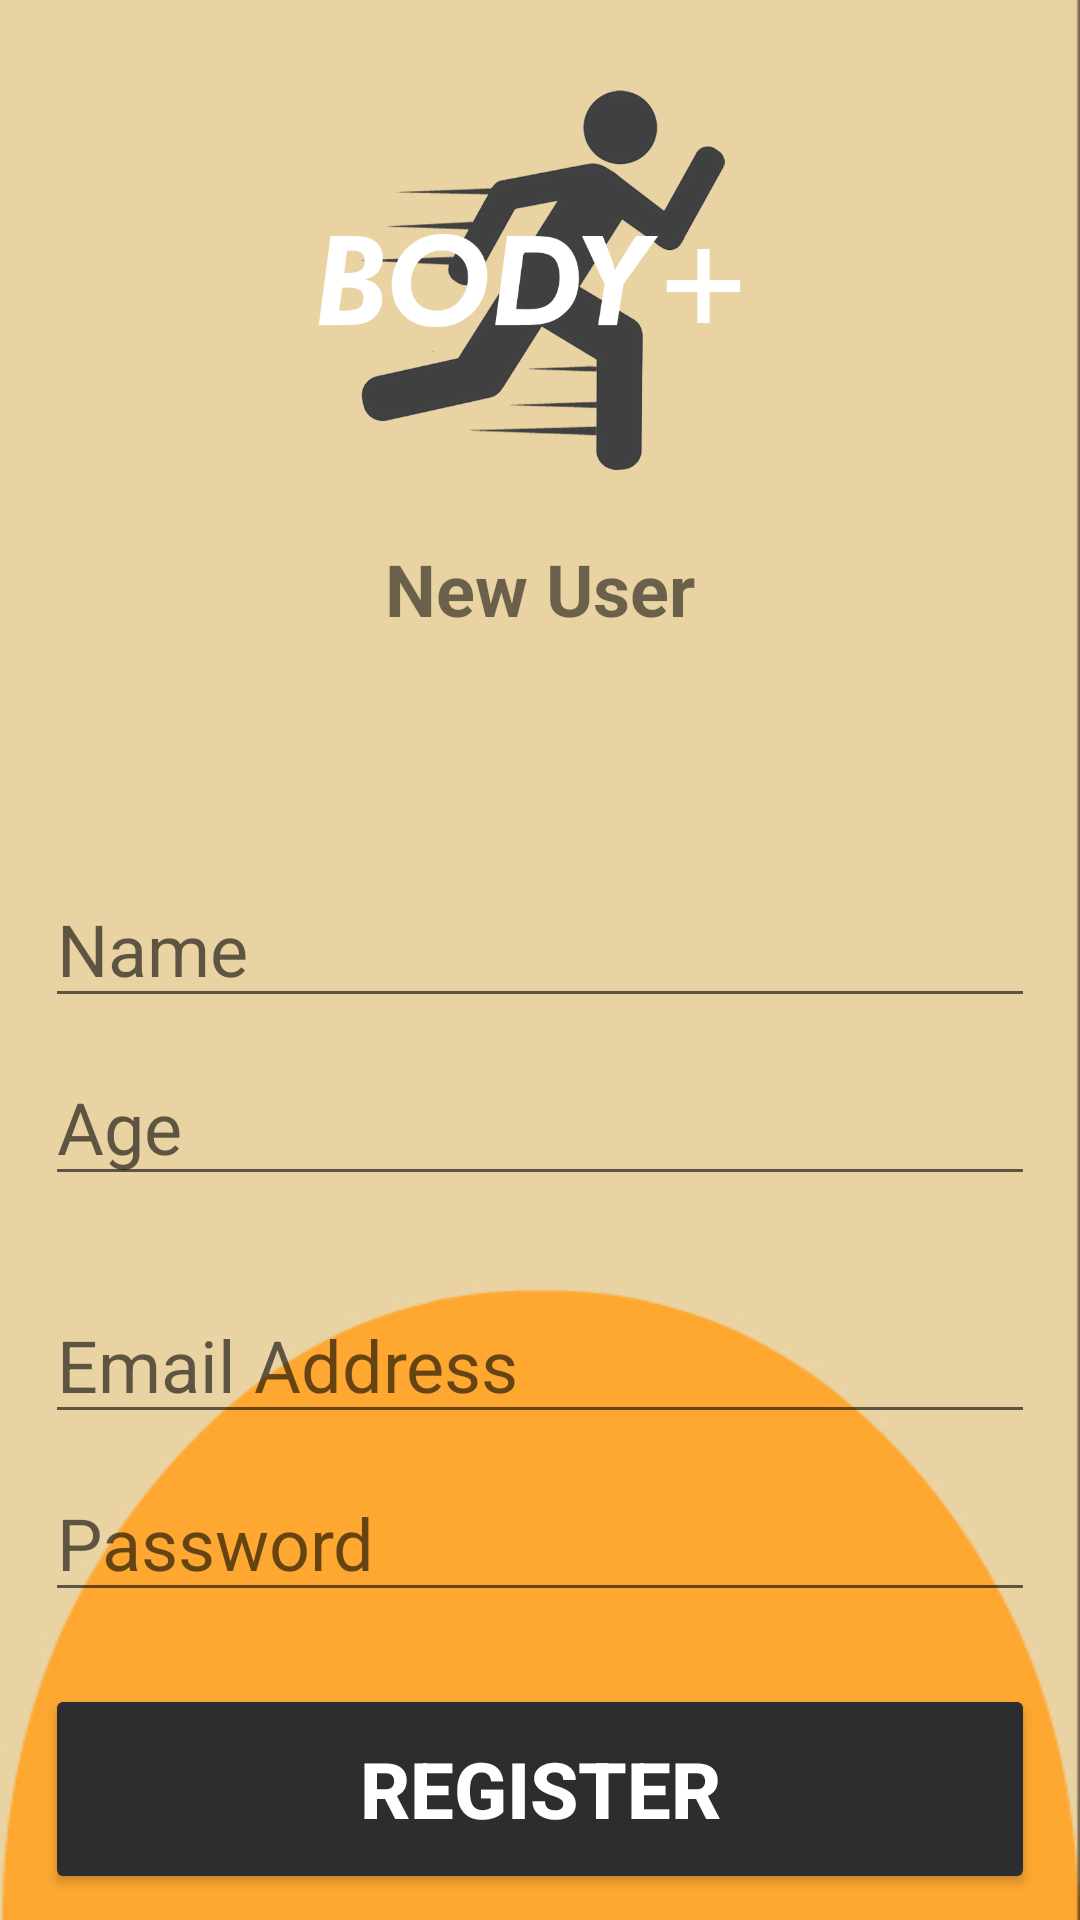

Reconstruct the res/layout file that produces this screen, plus the resources it refers to.
<!-- AndroidManifest.xml: application theme Theme.BodyPlus -->
<!-- res/layout/activity_registration.xml -->
<?xml version="1.0" encoding="utf-8"?>
<androidx.constraintlayout.widget.ConstraintLayout xmlns:android="http://schemas.android.com/apk/res/android"
    xmlns:app="http://schemas.android.com/apk/res-auto"
    xmlns:tools="http://schemas.android.com/tools"
    android:layout_width="match_parent"
    android:layout_height="match_parent"
    android:background="@drawable/loginbg"
    tools:context=".RegistrationActivity">

    <ImageView
        android:id="@+id/appLogo"
        android:layout_width="match_parent"
        android:layout_height="180dp"
        android:src="@drawable/applogo"
        android:textAlignment="center"
        app:layout_constraintHorizontal_bias="0.0"
        app:layout_constraintLeft_toLeftOf="parent"
        app:layout_constraintRight_toRightOf="parent"
        app:layout_constraintTop_toTopOf="parent" />

    <TextView
        android:id="@+id/pageDescription"
        android:layout_width="0dp"
        android:layout_height="50dp"
        android:text="New User"
        android:textAlignment="center"
        android:textSize="24sp"
        android:textStyle="bold"
        app:layout_constraintHorizontal_bias="1.0"
        app:layout_constraintLeft_toLeftOf="parent"
        app:layout_constraintRight_toRightOf="parent"
        app:layout_constraintTop_toBottomOf="@id/appLogo" />

    <EditText
        android:id="@+id/fullName"
        android:layout_width="330dp"
        android:layout_height="wrap_content"
        android:layout_marginTop="60dp"
        android:ems="10"
        android:hint="Name"
        android:inputType="text"
        android:textSize="24sp"
        app:layout_constraintLeft_toLeftOf="parent"
        app:layout_constraintRight_toRightOf="parent"
        app:layout_constraintTop_toBottomOf="@+id/pageDescription"/>

    <EditText
        android:id="@+id/uAge"
        android:layout_width="330dp"
        android:layout_height="wrap_content"
        android:ems="10"
        android:inputType="number"
        android:textSize="24sp"
        android:hint="Age"
        app:layout_constraintTop_toBottomOf="@id/fullName"
        app:layout_constraintRight_toRightOf="parent"
        app:layout_constraintLeft_toLeftOf="parent"
        android:layout_marginTop="10dp"/>

    <EditText
        android:id="@+id/email"
        android:layout_width="330dp"
        android:layout_height="wrap_content"
        android:layout_marginTop="30dp"
        android:ems="10"
        android:hint="Email Address"
        android:inputType="textEmailAddress"
        android:textSize="24sp"
        app:layout_constraintLeft_toLeftOf="parent"
        app:layout_constraintRight_toRightOf="parent"
        app:layout_constraintTop_toBottomOf="@id/uAge"/>

    <EditText
        android:id="@+id/password"
        android:layout_width="330dp"
        android:layout_height="wrap_content"
        android:ems="10"
        android:inputType="textPassword"
        android:textSize="24sp"
        android:hint="Password"
        app:layout_constraintTop_toBottomOf="@id/email"
        app:layout_constraintRight_toRightOf="parent"
        app:layout_constraintLeft_toLeftOf="parent"
        android:layout_marginTop="10dp"/>

    <Button
        android:id="@+id/registerBtn"
        android:layout_width="330dp"
        android:layout_height="70dp"
        android:layout_marginTop="24dp"
        android:backgroundTint="#2B2D2F"
        android:text="Register"
        android:textColor="@color/white"
        android:textSize="26sp"
        android:textStyle="bold"
        app:layout_constraintTop_toBottomOf="@id/password"
        app:layout_constraintRight_toRightOf="parent"
        app:layout_constraintLeft_toLeftOf="parent"
        />

    <ProgressBar
        android:id="@+id/progressCircle"
        style="?android:attr/progressBarStyleLarge"
        android:layout_width="wrap_content"
        android:layout_height="wrap_content"
        android:layout_centerInParent="true"
        android:visibility="gone"
        tools:ignore="MissingConstraints"
        app:layout_constraintTop_toTopOf="parent"
        app:layout_constraintBottom_toBottomOf="parent"
        app:layout_constraintRight_toRightOf="parent"
        app:layout_constraintLeft_toLeftOf="parent"
        />


</androidx.constraintlayout.widget.ConstraintLayout>
<!-- resources referenced by this layout -->
<resources>
  <!-- drawable applogo: png bitmap (drawable, 74465 bytes) -->
  <!-- drawable loginbg: jpg bitmap (drawable-v24, 18743 bytes) -->
  <style name="Theme.BodyPlus" parent="Theme.MaterialComponents.DayNight.NoActionBar">
          
          <item name="colorPrimary">@color/purple_500</item>
          <item name="colorPrimaryVariant">@color/purple_700</item>
          <item name="colorOnPrimary">@color/white</item>
          
          <item name="colorSecondary">@color/teal_200</item>
          <item name="colorSecondaryVariant">@color/teal_700</item>
          <item name="colorOnSecondary">@color/black</item>
          
          <item name="android:statusBarColor" tools:targetApi="l">@color/black</item>
          
      </style>
  <!-- not gathered from this repository: default colours our renderer supplied (Android Studio template values) -->
  <color name="purple_500">#FF6200EE</color>
  <color name="purple_700">#FF3700B3</color>
  <color name="teal_200">#FF03DAC5</color>
  <color name="teal_700">#FF018786</color>
  <color name="black">#FF000000</color>
  <color name="white">#FFFFFFFF</color>
</resources>
